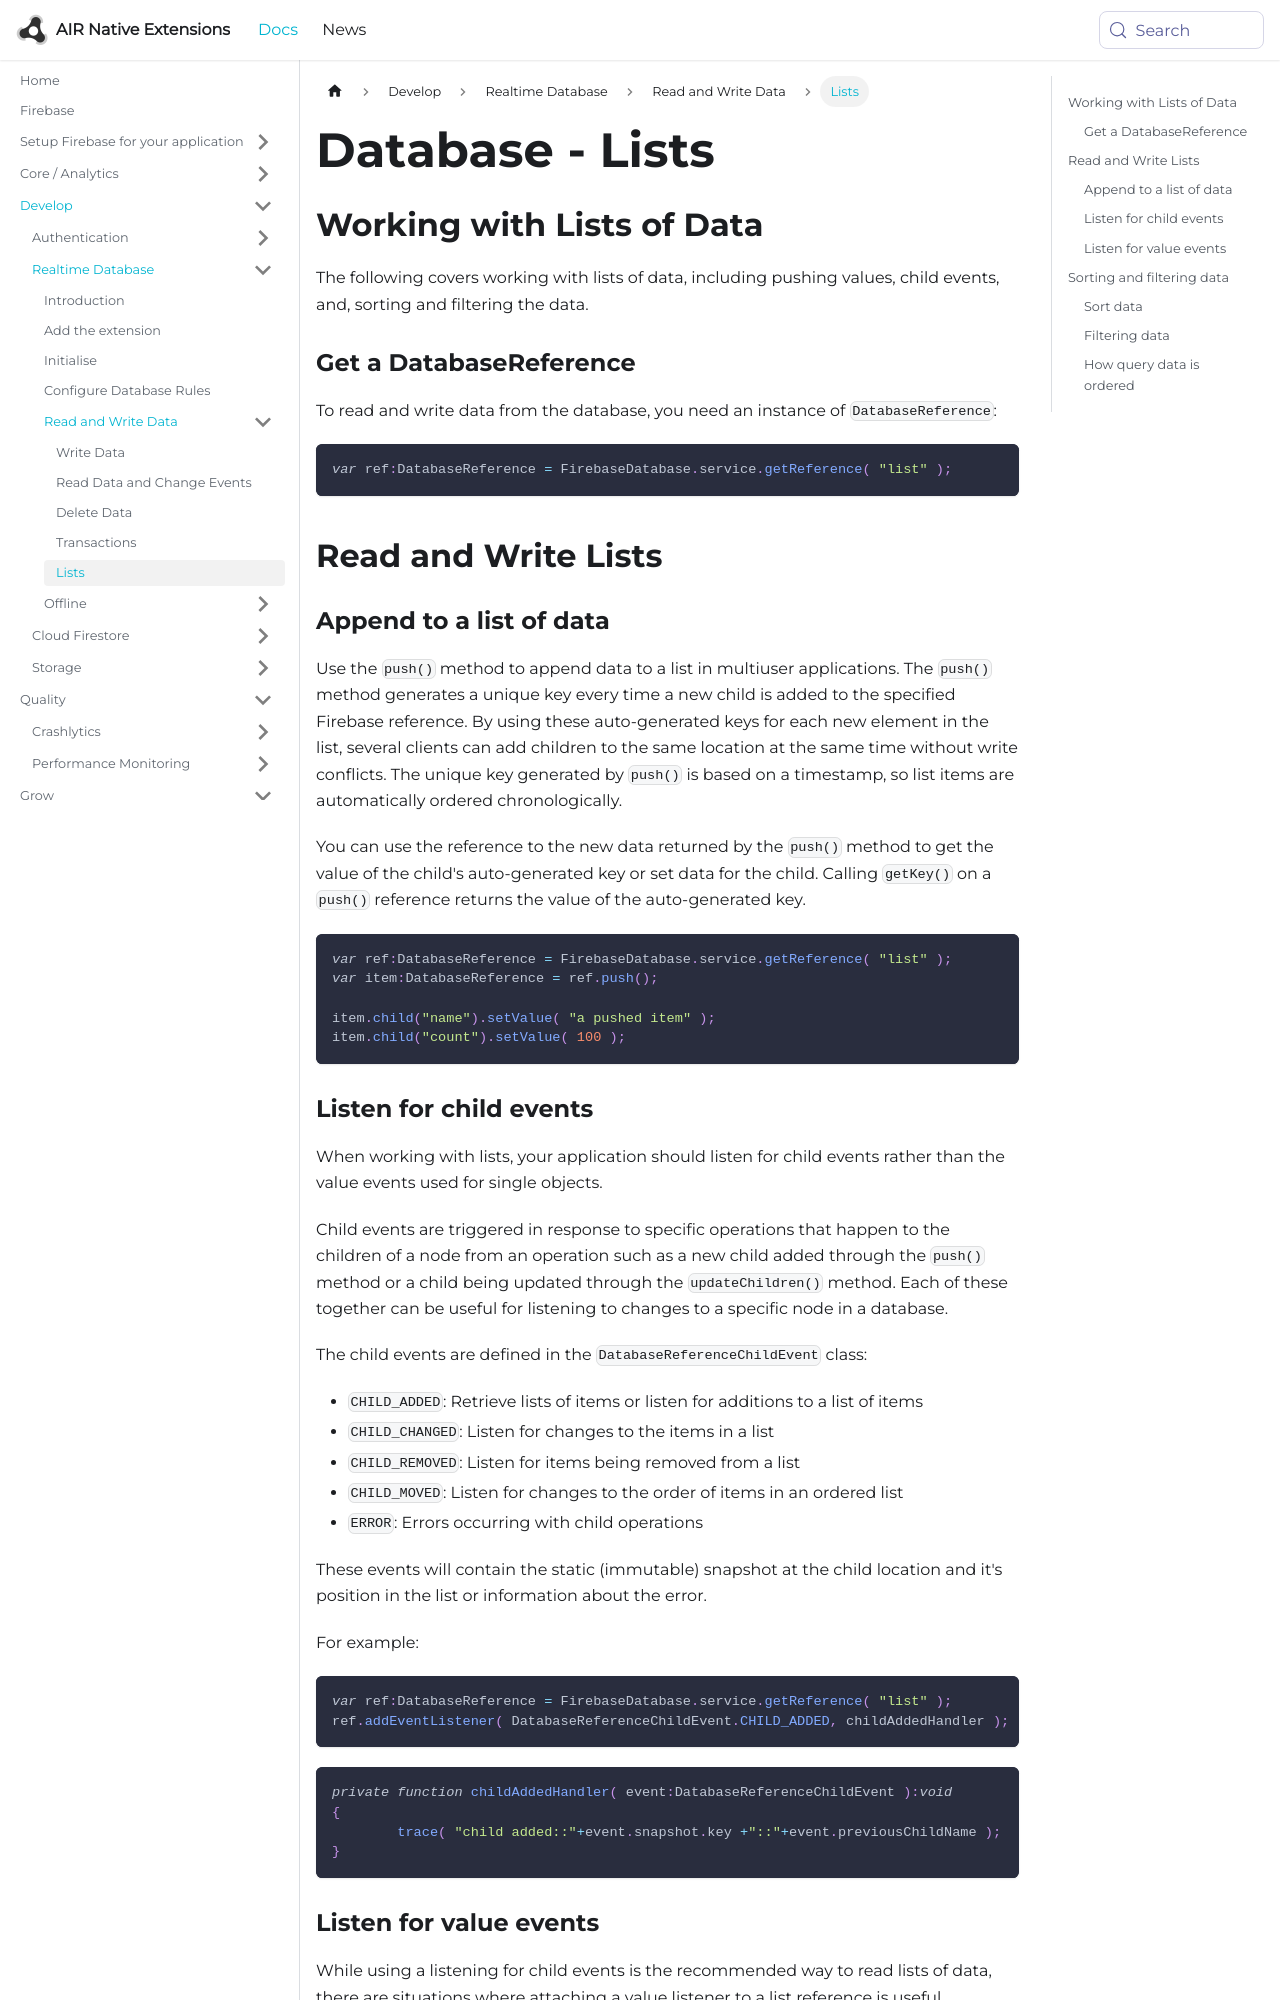

repository: airnativeextensions/nativeextensions-documentation · page: docs/firebase/database/lists/index.html · generator: docusaurus

---
title: Database - Lists
sidebar_label: Lists
---

## Working with Lists of Data

The following covers working with lists of data, including pushing values, 
child events, and, sorting and filtering the data.


### Get a DatabaseReference

To read and write data from the database, you need an instance of `DatabaseReference`:

```actionscript
var ref:DatabaseReference = FirebaseDatabase.service.getReference( "list" );
```



## Read and Write Lists

### Append to a list of data

Use the `push()` method to append data to a list in multiuser applications. 
The `push()` method generates a unique key every time a new child is added 
to the specified Firebase reference. By using these auto-generated keys for 
each new element in the list, several clients can add children to the same 
location at the same time without write conflicts. The unique key generated 
by `push()` is based on a timestamp, so list items are automatically ordered 
chronologically.

You can use the reference to the new data returned by the `push()` method to 
get the value of the child's auto-generated key or set data for the child. 
Calling `getKey()` on a `push()` reference returns the value of the 
auto-generated key.


```actionscript
var ref:DatabaseReference = FirebaseDatabase.service.getReference( "list" );
var item:DatabaseReference = ref.push();

item.child("name").setValue( "a pushed item" );
item.child("count").setValue( 100 );
```


### Listen for child events

When working with lists, your application should listen for child events 
rather than the value events used for single objects.

Child events are triggered in response to specific operations that happen 
to the children of a node from an operation such as a new child added through 
the `push()` method or a child being updated through the `updateChildren()` 
method. Each of these together can be useful for listening to changes to a 
specific node in a database.

The child events are defined in the `DatabaseReferenceChildEvent` class:

- `CHILD_ADDED`: Retrieve lists of items or listen for additions to a list of items
- `CHILD_CHANGED`: Listen for changes to the items in a list
- `CHILD_REMOVED`: Listen for items being removed from a list
- `CHILD_MOVED`: Listen for changes to the order of items in an ordered list
- `ERROR`: Errors occurring with child operations

These events will contain the static (immutable) snapshot at the child location
and it's position in the list or information about the error.

For example:

```actionscript
var ref:DatabaseReference = FirebaseDatabase.service.getReference( "list" );
ref.addEventListener( DatabaseReferenceChildEvent.CHILD_ADDED, childAddedHandler );
```

```actionscript
private function childAddedHandler( event:DatabaseReferenceChildEvent ):void
{
	trace( "child added::"+event.snapshot.key +"::"+event.previousChildName );
}
```
